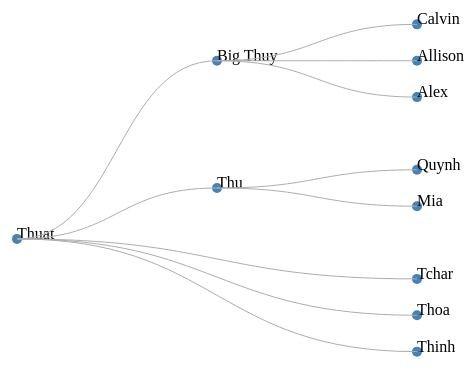
D3 v3 page, settled after 360 driven frames (6 s of simulated time); the page loaded 1 data file(s).


// ── clusterV3.js
const width = 500, height = 500;
const clusterWidth = 400, clusterHeight = 400;

const svg = d3.select("body").append("svg")
  .attr("width", width)
  .attr("height", height)
  .append("g")
  .attr("transform", "translate(50, 50)");

  /* 
  difference between tree and cluster is
    - d3.layout.tree()
    - d3.layout.cluster() 
  */
const cluster = d3.layout.cluster()
  .size([400, 400]);

const diagonal = d3.svg.diagonal()
  .projection(function (d) { return [d.y, d.x]; });

d3.json("family.json", function (data) {
  const nodes = cluster.nodes(data);
  const links = cluster.links(nodes);

  const node = svg.selectAll(".node")
    .data(nodes)
    .enter()
    .append("g")
    .attr("class", "nodes")
    .attr("transform", function (d) { return "translate(" + d.y + "," + d.x + ")"; })

  node.append("circle")
    .attr("r", 5)
    .attr("fill", "steelblue");

  node.append("text")
    .text(function (d) { return d.name; })

  svg.selectAll(".link")
    .data(links)
    .enter()
    .append("path")
    .attr("class", "link")
    .attr("fill", "none")
    .attr("stroke", "#ADADAD")
    .attr("d", diagonal);
})

### data: family.json
{
 "name": "Thuat",
 "value": 100,
 "children": [
  {
   "name": "Big Thuy",
   "value": 75,
   "children": [
    "{... 2 keys}",
    "{... 2 keys}",
    "{... 2 keys}"
   ]
  },
  {
   "name": "Thu",
   "value": 75,
   "children": [
    "{... 2 keys}",
    "{... 2 keys}"
   ]
  },
  {
   "name": "Tchar",
   "value": 75
  },
  {
   "name": "Thoa",
   "value": 75
  },
  {
   "name": "Thinh",
   "value": 75
  }
 ]
}